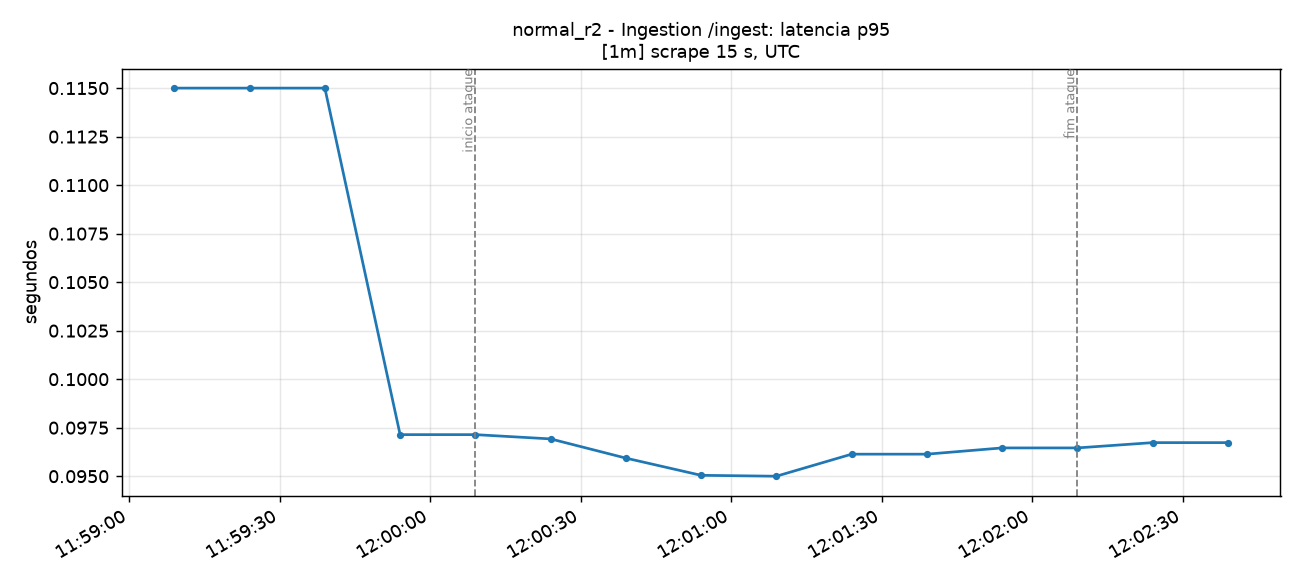

The file beside this chart, header and first rows:
time_utc, serie, valor
2026-11-14T11:59:09+00:00, total, 0.115
2026-11-14T11:59:24+00:00, total, 0.115
2026-11-14T11:59:39+00:00, total, 0.115
2026-11-14T11:59:54+00:00, total, 0.09714
2026-11-14T12:00:09+00:00, total, 0.09714
2026-11-14T12:00:24+00:00, total, 0.09692
2026-11-14T12:00:39+00:00, total, 0.09593
2026-11-14T12:00:54+00:00, total, 0.09505
2026-11-14T12:01:09+00:00, total, 0.095
2026-11-14T12:01:24+00:00, total, 0.09614
2026-11-14T12:01:39+00:00, total, 0.09614
2026-11-14T12:01:54+00:00, total, 0.09646
2026-11-14T12:02:09+00:00, total, 0.09646
2026-11-14T12:02:24+00:00, total, 0.09673
2026-11-14T12:02:39+00:00, total, 0.09673
